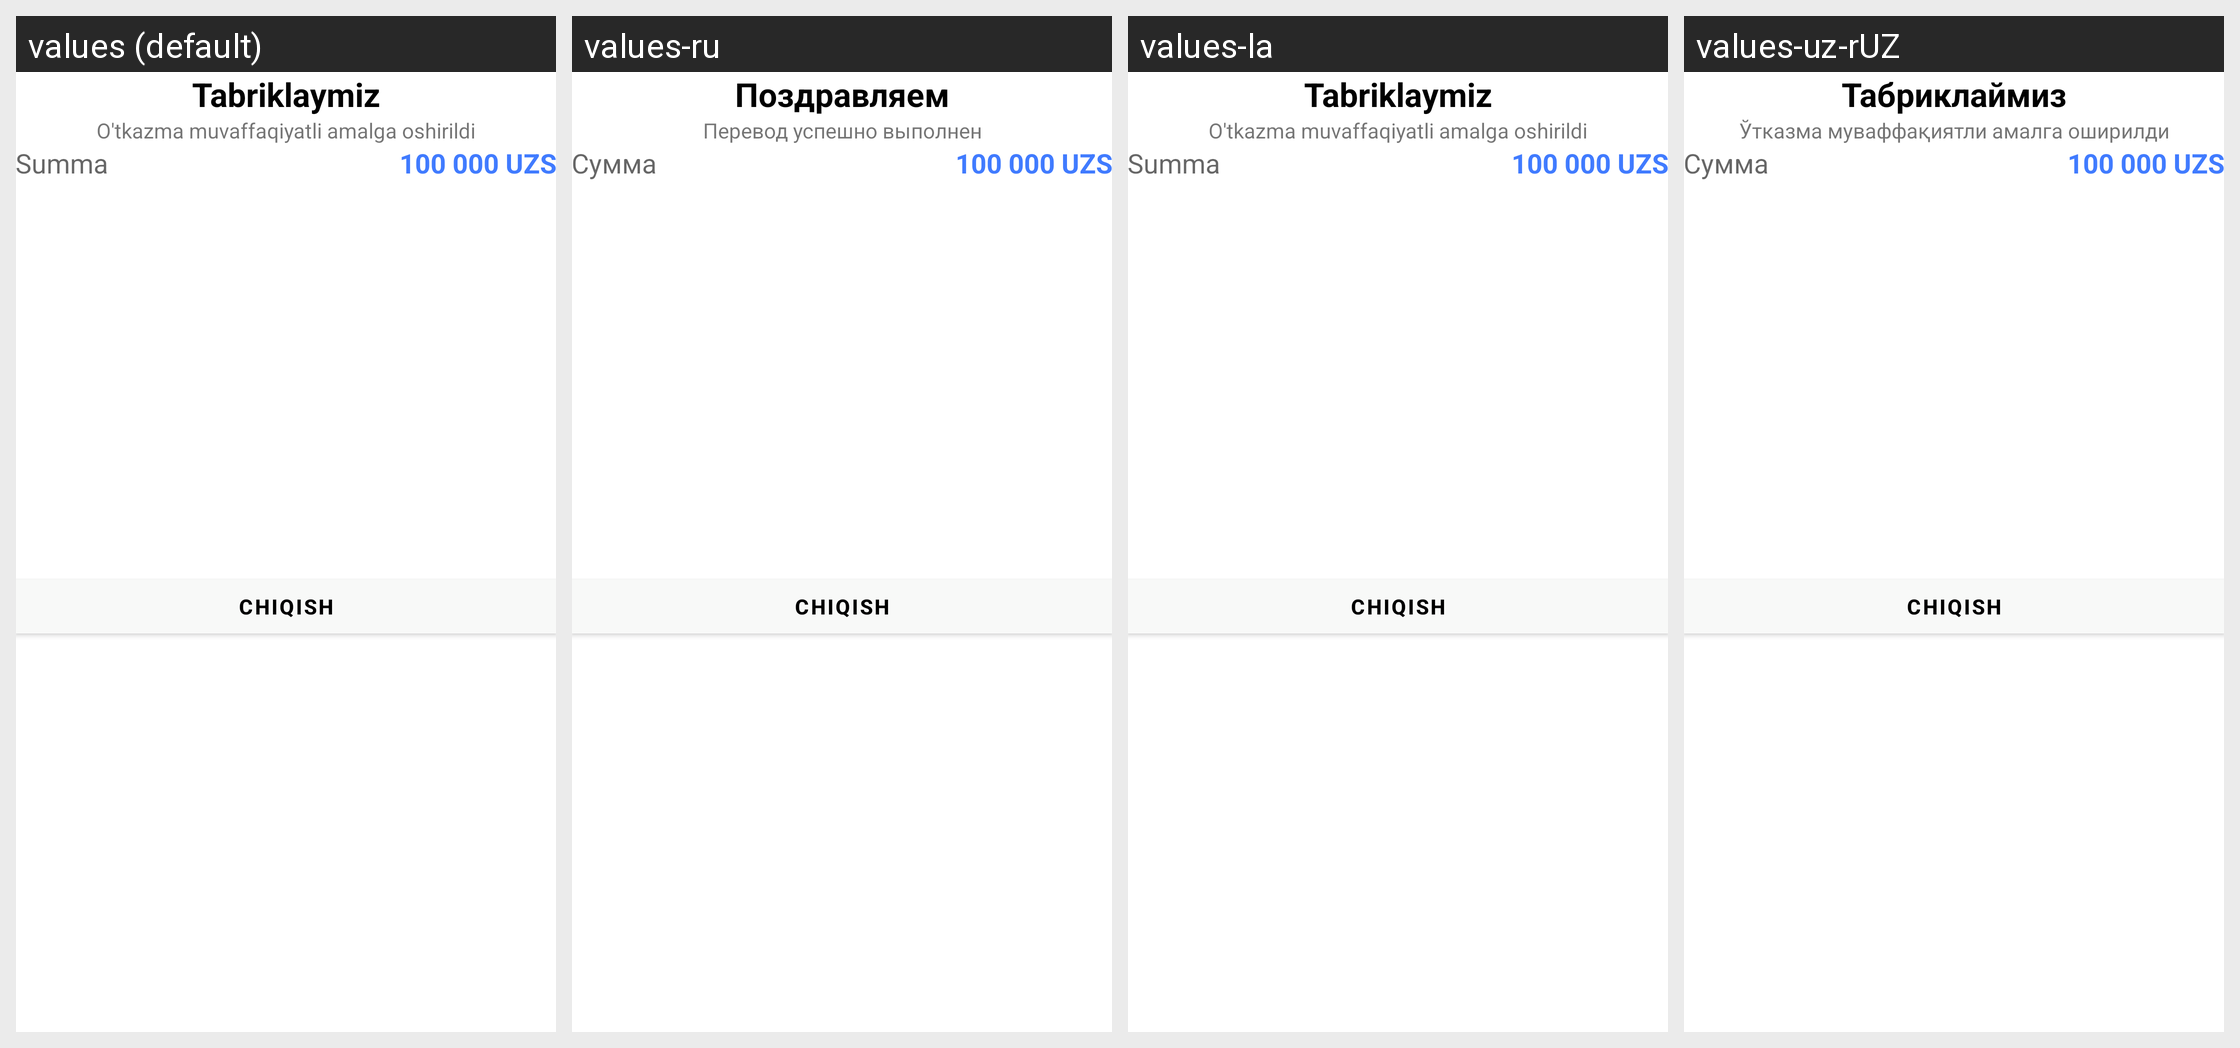

Translations of the strings shown on this Android screen, per locale in the grid:
Android screen res/layout/dialog_success_detail.xml rendered under 4 locales, left to right: values (default), values-ru, values-la, values-uz-rUZ. Device: Nexus 5 (rendered at 1080×1920; each locale shown at half size, 540×960, under a caption strip naming it); theme Theme.Taxi.
Other locales in the repository, not shown: values-uz.
Strings drawn on this screen, with the default value and each locale's value (text and hints the layout hard-codes, and strings that could not be matched under every locale, appear in the picture but are not listed):

congratulation
  values: Tabriklaymiz
  values-ru: Поздравляем
  values-la: Tabriklaymiz
  values-uz-rUZ: Табриклаймиз

transfer_is_successful
  values: O'tkazma muvaffaqiyatli amalga oshirildi
  values-ru: Перевод успешно выполнен
  values-la: O'tkazma muvaffaqiyatli amalga oshirildi
  values-uz-rUZ: Ўтказма муваффақиятли амалга оширилди

summa
  values: Summa
  values-ru: Сумма
  values-la: Summa
  values-uz-rUZ: Сумма
